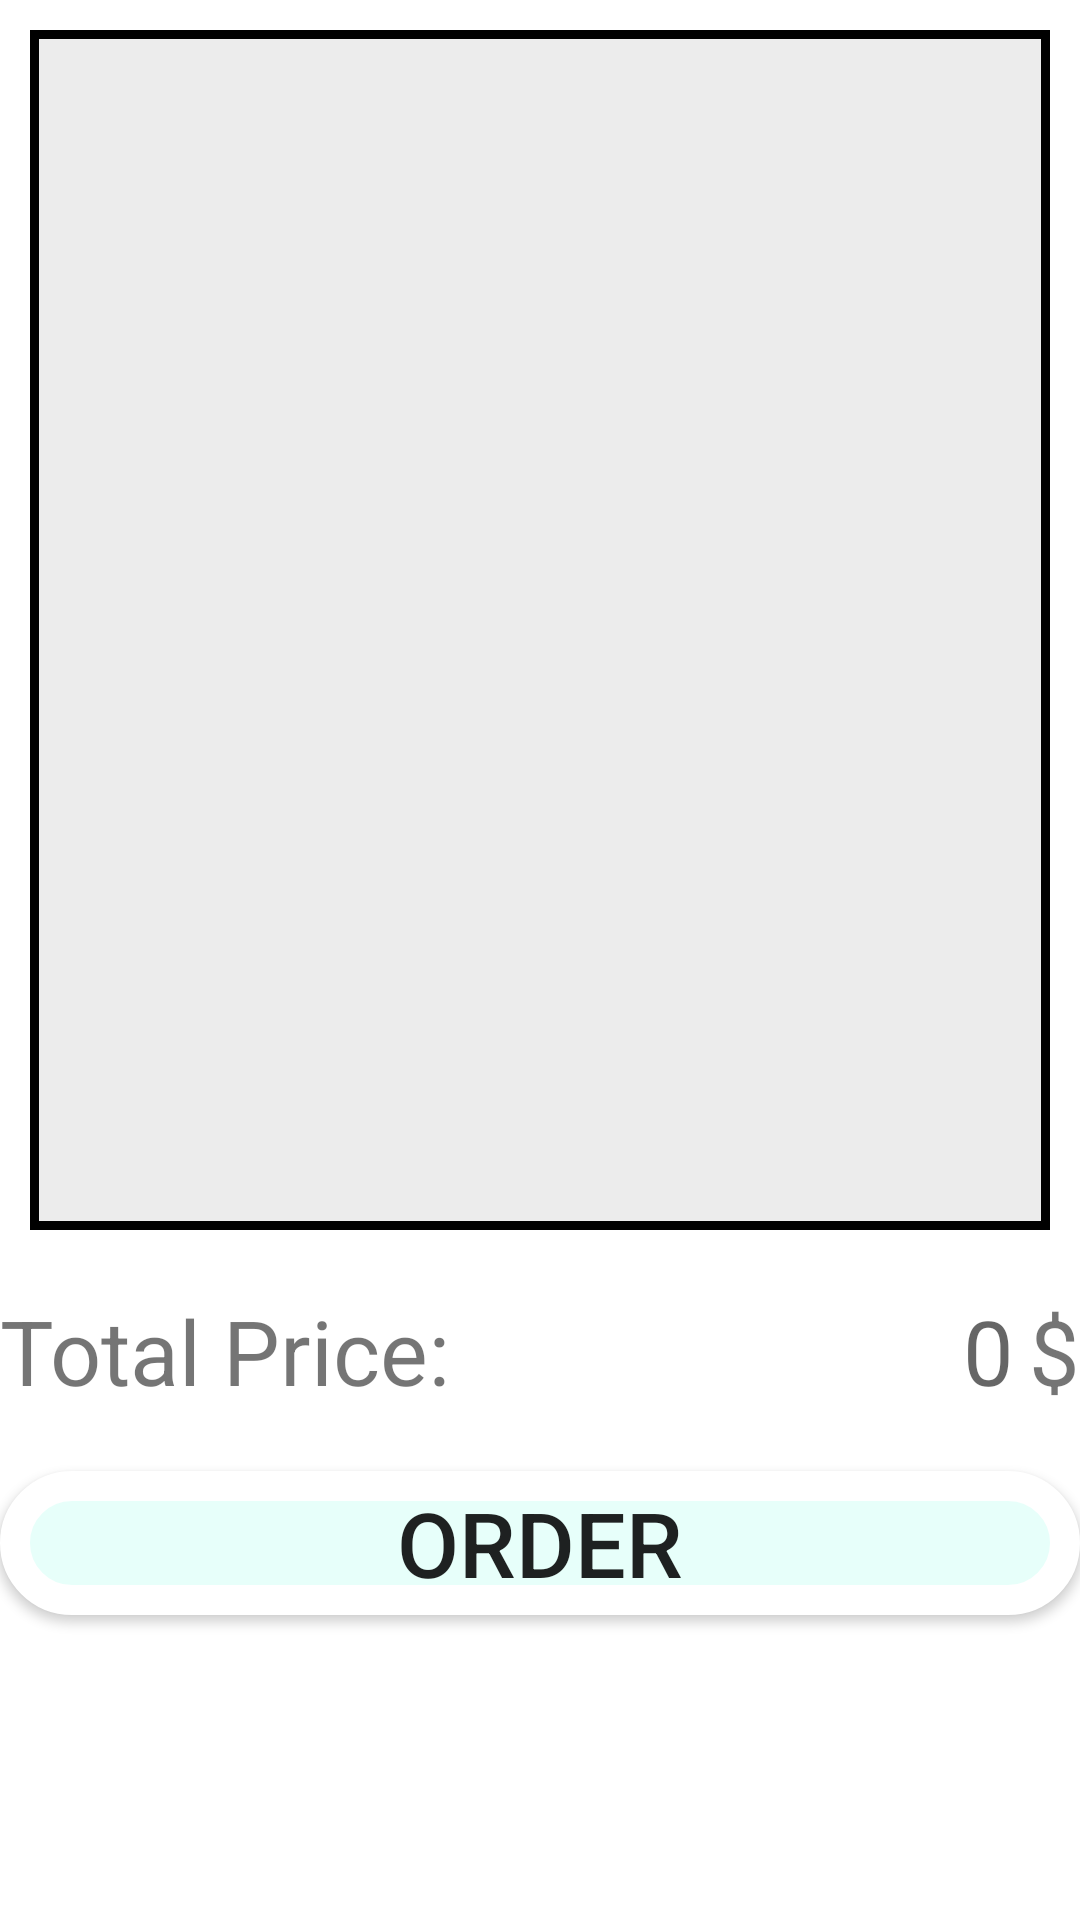

Produce the Android XML layout that renders to this screen, including the resource entries it uses.
<!-- AndroidManifest.xml: application theme Theme.BTVN_DAY4 -->
<!-- res/layout/activity_cart.xml -->
<?xml version="1.0" encoding="utf-8"?>
<LinearLayout xmlns:android="http://schemas.android.com/apk/res/android"
    xmlns:app="http://schemas.android.com/apk/res-auto"
    xmlns:tools="http://schemas.android.com/tools"
    android:layout_width="match_parent"
    android:layout_height="match_parent"
    android:orientation="vertical"
    tools:context=".Cart">




















    <androidx.recyclerview.widget.RecyclerView
        android:id="@+id/rcCart"
        android:layout_width="match_parent"
        android:layout_margin="10dp"
        android:padding="10dp"
        android:background="@drawable/custom_list"
        android:layout_height="400dp">

    </androidx.recyclerview.widget.RecyclerView>

    <RelativeLayout
        android:layout_width="match_parent"
        android:layout_height="wrap_content"
        android:layout_marginTop="10dp">
        <TextView
            android:layout_width="wrap_content"
            android:layout_height="wrap_content"
            android:textSize="30dp"
            android:layout_centerVertical="true"
            android:text="Total Price: "/>
        <TextView
            android:id="@+id/tvPriceCart"
            android:backgroundTint="@color/white"
            android:layout_width="wrap_content"
            android:layout_height="wrap_content"
            android:hint="0"
            android:layout_toLeftOf="@id/dolar"
            android:textSize="30dp"/>

        <TextView
            android:id="@+id/dolar"
            android:layout_marginLeft="5dp"
            android:layout_width="wrap_content"
            android:layout_height="wrap_content"
            android:backgroundTint="@color/white"
            android:text="$"
            android:layout_alignParentRight="true"
            android:textSize="30dp" />
    </RelativeLayout>

    <Button
        android:id="@+id/btnOrder"
        android:layout_width="match_parent"
        android:layout_height="wrap_content"
        android:layout_marginTop="20dp"
        android:text="ORDER"
        android:background="@drawable/custom_button_login"
        android:textSize="30dp"/>


</LinearLayout>
<!-- resources referenced by this layout -->
<resources>
  <!-- drawable custom_button_login (drawable) -->
  <?xml version="1.0" encoding="utf-8"?>
  <shape xmlns:android="http://schemas.android.com/apk/res/android">
      <solid android:color="#e7fffa"/>
      <corners android:radius="30dp"/>
      <stroke android:color="@color/white" android:width="10dp"/>
  </shape>
  <!-- drawable custom_list (drawable) -->
  <?xml version="1.0" encoding="utf-8"?>
  <shape android:shape="rectangle" xmlns:android="http://schemas.android.com/apk/res/android">
      <solid android:color="#ececec"/>
      <stroke android:color="@color/black"
          android:width="3dp"/>
  </shape>
  <style name="Theme.BTVN_DAY4" parent="Theme.MaterialComponents.DayNight.DarkActionBar">
          
          <item name="colorPrimary">@color/purple_500</item>
          <item name="colorPrimaryVariant">@color/purple_700</item>
          <item name="colorOnPrimary">@color/white</item>
          
          <item name="colorSecondary">@color/teal_200</item>
          <item name="colorSecondaryVariant">@color/teal_700</item>
          <item name="colorOnSecondary">@color/black</item>
          
          <item name="android:statusBarColor" tools:targetApi="l">?attr/colorPrimaryVariant</item>
          
      </style>
  <!-- not gathered from this repository: default colours our renderer supplied (Android Studio template values) -->
  <color name="purple_500">#FF6200EE</color>
  <color name="purple_700">#FF3700B3</color>
  <color name="teal_200">#FF03DAC5</color>
  <color name="teal_700">#FF018786</color>
  <color name="black">#FF000000</color>
  <color name="white">#FFFFFFFF</color>
</resources>
